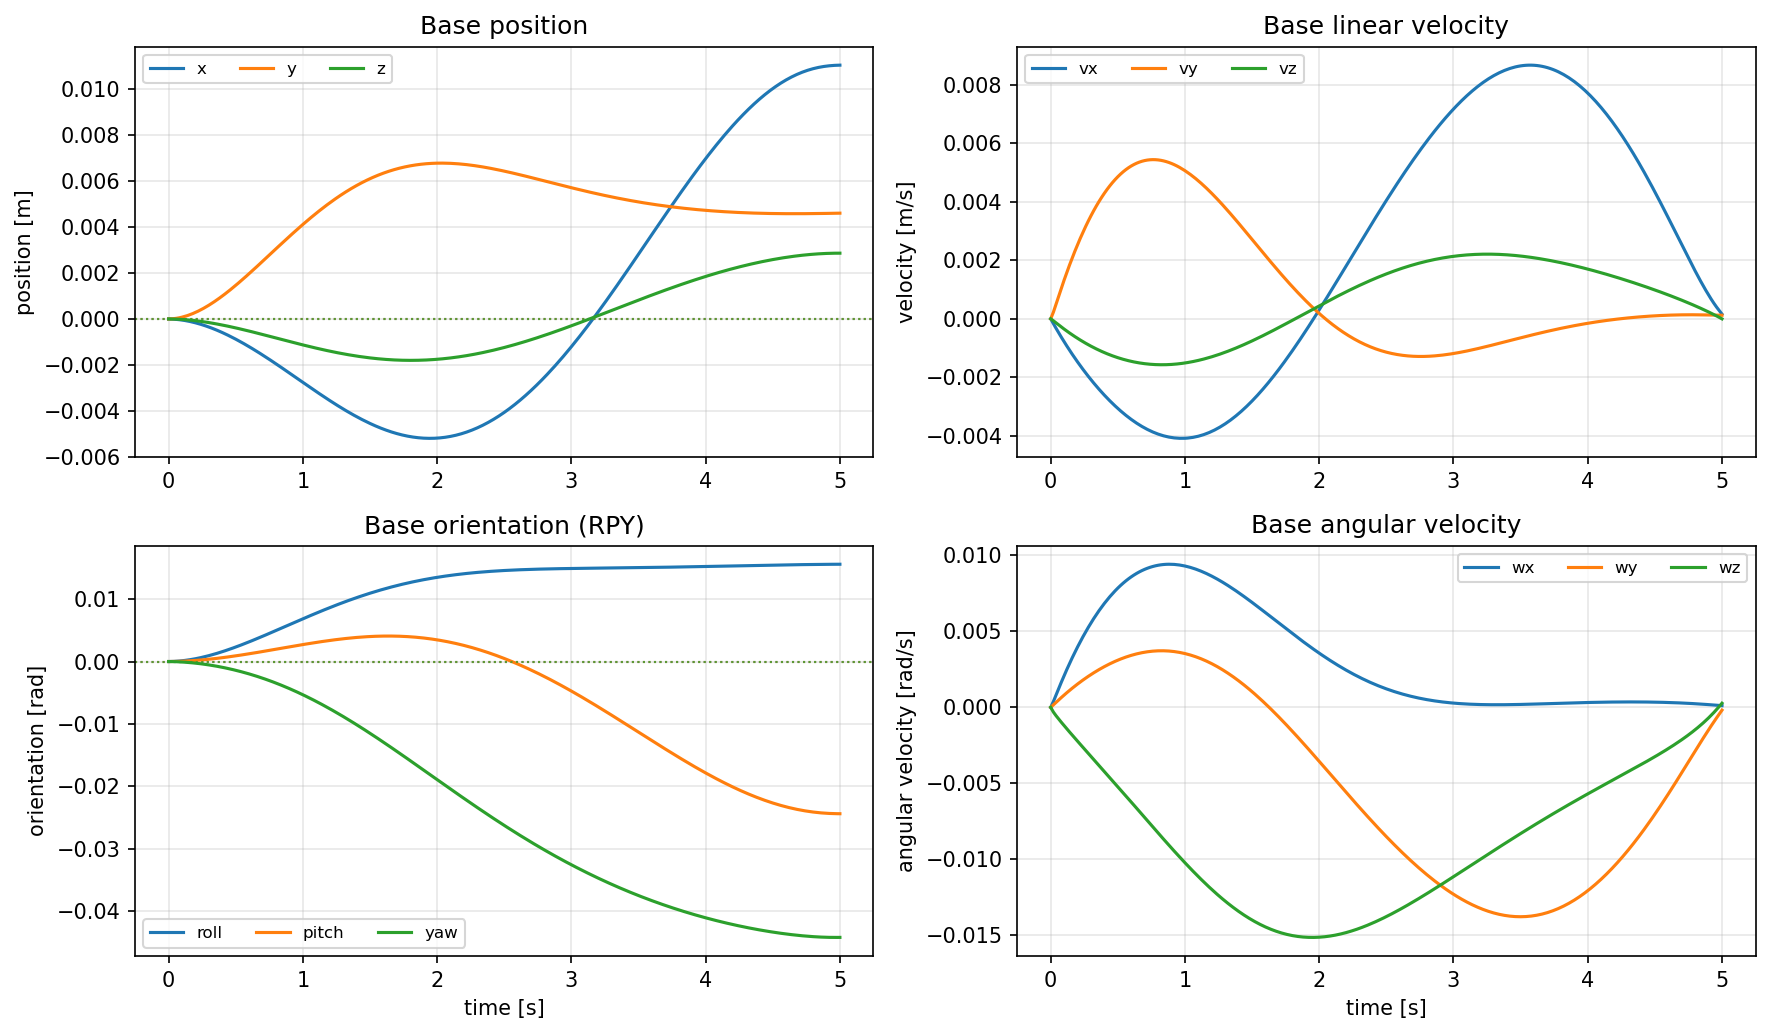

Values plotted in this chart, from the file beside it:
time_s, base_x, base_y, base_z, base_vx, base_vy, base_vz, base_roll, base_pitch, base_yaw, base_wx, base_wy, base_wz
0, 0, 0, 0, 0, 0, 0, 0, -0, 0, 0, 0, 0
0.02, -3.28591511e-06, 4.54302995e-06, -1.33223026e-06, -0.0001643, 0.0002272, -6.66126436e-05, 7.65020608e-06, 3.18635253e-06, -6.21147849e-06, 0.0003825, 0.0001593, -0.0003106
0.04, -9.77898902e-06, 1.45808555e-05, -4.10634652e-06, -0.0003247, 0.0005019, -0.0001387, 2.39206918e-05, 9.70177699e-06, -1.72796186e-05, 0.0008135, 0.0003258, -0.0005534
0.06, -1.93987901e-05, 3.0224405e-05, -8.32124069e-06, -0.000481, 0.0007822, -0.0002108, 4.88697375e-05, 1.95160123e-05, -3.28103522e-05, 0.001247, 0.0004907, -0.0007766
0.08, -3.20670433e-05, 5.13732369e-05, -1.39479014e-05, -0.0006335, 0.001057, -0.0002814, 8.2327568e-05, 3.25575972e-05, -5.26567391e-05, 0.001673, 0.000652, -0.0009924
0.1, -4.77076444e-05, 7.7872931e-05, -2.09501103e-05, -0.0007821, 0.001325, -0.0003503, 0.0001241, 4.87457098e-05, -7.67396031e-05, 0.002087, 0.0008093, -0.001204
0.12, -6.62465188e-05, 0.0001096, -2.92896607e-05, -0.0009271, 0.001584, -0.0004173, 0.0001738, 6.79980339e-05, -0.000105, 0.002489, 0.0009624, -0.001413
0.14, -8.76114657e-05, 0.0001462, -3.89276955e-05, -0.001068, 0.001834, -0.0004824, 0.0002314, 9.02326402e-05, -0.0001374, 0.002879, 0.001111, -0.00162
0.16, -0.0001117, 0.0001878, -4.98250709e-05, -0.001206, 0.002076, -0.0005455, 0.0002965, 0.0001154, -0.0001739, 0.003256, 0.001256, -0.001825
0.18, -0.0001385, 0.000234, -6.19424719e-05, -0.001341, 0.002309, -0.0006068, 0.000369, 0.0001433, -0.0002144, 0.003622, 0.001397, -0.002028
0.2, -0.000168, 0.0002846, -7.52404648e-05, -0.001472, 0.002533, -0.0006662, 0.0004485, 0.000174, -0.000259, 0.003975, 0.001534, -0.00223
0.22, -0.0001999, 0.0003396, -8.96795312e-05, -0.0016, 0.002748, -0.0007236, 0.0005348, 0.0002074, -0.0003076, 0.004316, 0.001667, -0.002431
0.24, -0.0002344, 0.0003987, -0.0001052, -0.001724, 0.002954, -0.0007791, 0.0006276, 0.0002433, -0.0003602, 0.004644, 0.001796, -0.002631
0.26, -0.0002713, 0.0004618, -0.0001218, -0.001846, 0.003152, -0.0008327, 0.0007268, 0.0002818, -0.0004168, 0.004961, 0.00192, -0.002831
0.28, -0.0003106, 0.0005286, -0.0001394, -0.001964, 0.003341, -0.0008844, 0.0008321, 0.0003226, -0.0004774, 0.005266, 0.002041, -0.00303
0.3, -0.0003521, 0.0005991, -0.0001581, -0.002079, 0.003521, -0.0009342, 0.0009433, 0.0003659, -0.0005419, 0.005558, 0.002158, -0.003228
0.32, -0.0003959, 0.0006729, -0.0001776, -0.002191, 0.003692, -0.0009821, 0.00106, 0.0004114, -0.0006104, 0.005839, 0.002271, -0.003427
0.34, -0.0004418, 0.0007501, -0.0001981, -0.0023, 0.003855, -0.001028, 0.001182, 0.000459, -0.0006829, 0.006109, 0.00238, -0.003626
0.36, -0.0004899, 0.0008303, -0.0002194, -0.002406, 0.004009, -0.001072, 0.001309, 0.0005088, -0.0007593, 0.006366, 0.002485, -0.003825
0.38, -0.00054, 0.0009135, -0.0002415, -0.002508, 0.004155, -0.001114, 0.001442, 0.0005607, -0.0008397, 0.006612, 0.002586, -0.004024
0.4, -0.0005921, 0.0009994, -0.0002644, -0.002608, 0.004292, -0.001154, 0.001579, 0.0006145, -0.0009241, 0.006847, 0.002683, -0.004223
0.42, -0.0006461, 0.001088, -0.0002881, -0.002705, 0.004421, -0.001193, 0.00172, 0.0006701, -0.001012, 0.00707, 0.002776, -0.004422
0.44, -0.000702, 0.001179, -0.0003125, -0.002799, 0.004541, -0.001229, 0.001865, 0.0007276, -0.001105, 0.007282, 0.002865, -0.004622
0.46, -0.0007597, 0.001272, -0.0003376, -0.002889, 0.004654, -0.001264, 0.002015, 0.0007868, -0.001201, 0.007483, 0.002949, -0.004823
0.48, -0.0008192, 0.001367, -0.0003632, -0.002977, 0.004758, -0.001296, 0.002168, 0.0008476, -0.001301, 0.007674, 0.00303, -0.005024
0.5, -0.0008803, 0.001465, -0.0003895, -0.003061, 0.004855, -0.001327, 0.002325, 0.0009099, -0.001406, 0.007853, 0.003106, -0.005225
0.52, -0.000943, 0.001564, -0.0004163, -0.003143, 0.004943, -0.001356, 0.002486, 0.0009738, -0.001514, 0.008022, 0.003178, -0.005427
0.54, -0.001007, 0.001664, -0.0004437, -0.003221, 0.005024, -0.001383, 0.002649, 0.001039, -0.001627, 0.00818, 0.003246, -0.005629
0.56, -0.001073, 0.001766, -0.0004715, -0.003296, 0.005097, -0.001408, 0.002816, 0.001105, -0.001743, 0.008328, 0.00331, -0.005832
0.58, -0.00114, 0.00187, -0.0004997, -0.003368, 0.005163, -0.001431, 0.002985, 0.001173, -0.001864, 0.008466, 0.003369, -0.006035
0.6, -0.001209, 0.001974, -0.0005284, -0.003436, 0.005221, -0.001453, 0.003157, 0.001242, -0.001988, 0.008594, 0.003424, -0.006238
0.62, -0.001279, 0.00208, -0.0005574, -0.003502, 0.005272, -0.001472, 0.003331, 0.001312, -0.002117, 0.008712, 0.003474, -0.006442
0.64, -0.00135, 0.002187, -0.0005867, -0.003564, 0.005316, -0.00149, 0.003507, 0.001383, -0.002249, 0.00882, 0.00352, -0.006646
0.66, -0.001422, 0.002294, -0.0006164, -0.003622, 0.005353, -0.001506, 0.003685, 0.001455, -0.002386, 0.008918, 0.003562, -0.00685
0.68, -0.001495, 0.002402, -0.0006462, -0.003678, 0.005383, -0.00152, 0.003865, 0.001527, -0.002527, 0.009008, 0.003598, -0.007053
0.7, -0.00157, 0.00251, -0.0006763, -0.00373, 0.005406, -0.001532, 0.004047, 0.0016, -0.002672, 0.009088, 0.003631, -0.007257
0.72, -0.001645, 0.002619, -0.0007066, -0.003778, 0.005423, -0.001543, 0.004229, 0.001674, -0.002821, 0.009159, 0.003658, -0.007461
0.74, -0.001721, 0.002728, -0.000737, -0.003823, 0.005434, -0.001551, 0.004414, 0.001748, -0.002974, 0.009221, 0.003681, -0.007664
0.76, -0.001798, 0.002837, -0.0007676, -0.003865, 0.005438, -0.001558, 0.004599, 0.001823, -0.003131, 0.009274, 0.003699, -0.007868
0.78, -0.001876, 0.002947, -0.0007982, -0.003903, 0.005436, -0.001563, 0.004785, 0.001898, -0.003292, 0.009319, 0.003713, -0.00807
0.8, -0.001954, 0.003056, -0.0008288, -0.003938, 0.005429, -0.001567, 0.004972, 0.001973, -0.003457, 0.009356, 0.003722, -0.008272
0.82, -0.002034, 0.003164, -0.0008595, -0.003968, 0.005415, -0.001568, 0.005159, 0.002049, -0.003626, 0.009384, 0.003726, -0.008474
0.84, -0.002113, 0.003273, -0.0008901, -0.003996, 0.005396, -0.001568, 0.005347, 0.002124, -0.003799, 0.009405, 0.003725, -0.008674
0.86, -0.002193, 0.003381, -0.0009207, -0.004019, 0.005371, -0.001566, 0.005535, 0.002199, -0.003976, 0.009418, 0.003719, -0.008874
0.88, -0.002274, 0.003488, -0.0009512, -0.004039, 0.005342, -0.001563, 0.005723, 0.002275, -0.004157, 0.009423, 0.003708, -0.009072
0.9, -0.002354, 0.003595, -0.0009815, -0.004055, 0.005307, -0.001558, 0.005911, 0.002349, -0.004342, 0.009421, 0.003693, -0.00927
0.92, -0.002435, 0.0037, -0.001012, -0.004068, 0.005267, -0.001551, 0.006099, 0.002424, -0.004531, 0.009411, 0.003672, -0.009466
0.94, -0.002516, 0.003805, -0.001042, -0.004077, 0.005222, -0.001543, 0.006286, 0.002498, -0.004724, 0.009395, 0.003647, -0.00966
0.96, -0.002598, 0.003909, -0.001072, -0.004082, 0.005173, -0.001533, 0.006473, 0.002572, -0.00492, 0.009372, 0.003617, -0.009853
0.98, -0.002679, 0.004012, -0.001101, -0.004083, 0.005119, -0.001521, 0.006659, 0.002645, -0.005121, 0.009342, 0.003581, -0.01004
1, -0.00276, 0.004114, -0.00113, -0.00408, 0.005061, -0.001508, 0.006845, 0.002717, -0.005325, 0.009306, 0.003541, -0.01023
1.02, -0.002841, 0.004215, -0.001159, -0.004074, 0.004999, -0.001493, 0.00703, 0.002788, -0.005533, 0.009264, 0.003496, -0.01042
1.04, -0.002922, 0.004314, -0.001188, -0.004063, 0.004933, -0.001477, 0.007213, 0.002859, -0.005745, 0.009216, 0.003446, -0.01061
1.06, -0.003002, 0.004412, -0.001216, -0.004049, 0.004863, -0.001459, 0.007396, 0.002928, -0.00596, 0.009162, 0.003392, -0.01079
1.08, -0.003082, 0.004509, -0.001244, -0.004031, 0.00479, -0.00144, 0.007577, 0.002996, -0.006179, 0.009102, 0.003332, -0.01097
1.1, -0.003162, 0.004604, -0.001271, -0.00401, 0.004713, -0.00142, 0.007757, 0.003063, -0.006401, 0.009037, 0.003267, -0.01115
1.12, -0.003241, 0.004697, -0.001298, -0.003984, 0.004633, -0.001398, 0.007936, 0.003129, -0.006627, 0.008967, 0.003198, -0.01132
1.14, -0.00332, 0.004789, -0.001325, -0.003955, 0.00455, -0.001374, 0.008113, 0.003194, -0.006857, 0.008891, 0.003124, -0.0115
1.16, -0.003398, 0.004879, -0.001351, -0.003922, 0.004463, -0.001349, 0.008289, 0.003256, -0.007089, 0.008811, 0.003045, -0.01167
1.18, -0.003475, 0.004967, -0.001376, -0.003885, 0.004375, -0.001323, 0.008462, 0.003318, -0.007326, 0.008727, 0.002961, -0.01183
... 191 more rows
